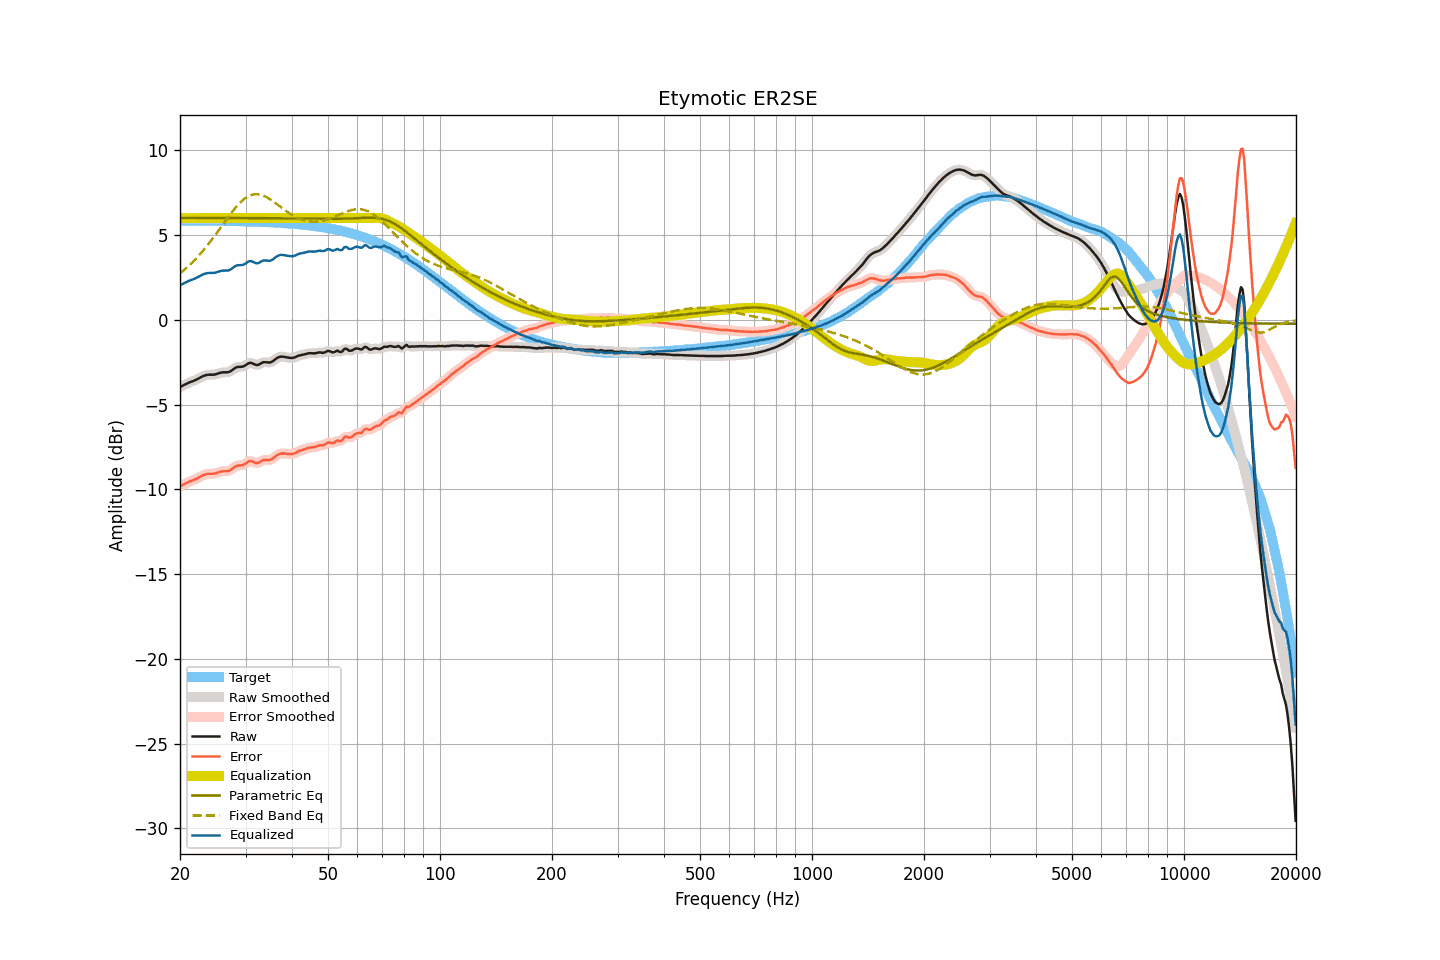

Source data for this figure (header and first rows):
frequency, raw, smoothed, error, error_smoothed, equalization, parametric_eq, fixed_band_eq, equalized_raw, equalized_smoothed, target
20.00, -3.97, -3.97, -9.83, -9.83, 6.00, 6.01, 2.73, 2.03, 2.03, 5.86
20.20, -3.92, -3.92, -9.78, -9.77, 6.00, 6.01, 2.81, 2.08, 2.08, 5.86
20.40, -3.87, -3.87, -9.72, -9.73, 6.00, 6.01, 2.89, 2.13, 2.13, 5.86
20.61, -3.82, -3.82, -9.68, -9.68, 6.00, 6.01, 2.97, 2.18, 2.18, 5.86
20.81, -3.78, -3.77, -9.63, -9.63, 6.00, 6.01, 3.05, 2.22, 2.23, 5.86
21.02, -3.73, -3.73, -9.58, -9.58, 6.00, 6.01, 3.14, 2.27, 2.27, 5.86
21.23, -3.69, -3.69, -9.54, -9.54, 6.00, 6.01, 3.23, 2.31, 2.31, 5.86
21.44, -3.65, -3.65, -9.50, -9.50, 6.00, 6.01, 3.32, 2.35, 2.35, 5.85
21.66, -3.62, -3.61, -9.47, -9.47, 6.00, 6.01, 3.42, 2.38, 2.39, 5.85
21.87, -3.58, -3.58, -9.43, -9.43, 6.00, 6.01, 3.51, 2.42, 2.42, 5.85
22.09, -3.54, -3.53, -9.39, -9.39, 6.00, 6.01, 3.61, 2.46, 2.47, 5.85
22.31, -3.49, -3.49, -9.34, -9.34, 6.00, 6.01, 3.72, 2.51, 2.51, 5.85
22.54, -3.44, -3.44, -9.29, -9.29, 6.00, 6.01, 3.82, 2.56, 2.56, 5.85
22.76, -3.39, -3.39, -9.24, -9.24, 6.00, 6.01, 3.93, 2.61, 2.61, 5.85
22.99, -3.34, -3.34, -9.19, -9.19, 6.00, 6.01, 4.04, 2.66, 2.66, 5.85
23.22, -3.30, -3.30, -9.14, -9.15, 6.00, 6.01, 4.15, 2.70, 2.70, 5.85
23.45, -3.27, -3.27, -9.11, -9.11, 6.00, 6.01, 4.27, 2.73, 2.73, 5.85
23.69, -3.25, -3.25, -9.09, -9.09, 6.00, 6.01, 4.39, 2.75, 2.75, 5.85
23.92, -3.24, -3.24, -9.08, -9.08, 6.00, 6.01, 4.50, 2.76, 2.76, 5.84
24.16, -3.24, -3.24, -9.08, -9.08, 6.00, 6.01, 4.63, 2.76, 2.76, 5.84
24.40, -3.24, -3.24, -9.08, -9.08, 6.00, 6.01, 4.75, 2.76, 2.76, 5.84
24.65, -3.24, -3.23, -9.08, -9.07, 6.00, 6.01, 4.88, 2.76, 2.77, 5.84
24.89, -3.22, -3.21, -9.06, -9.05, 6.00, 6.01, 5.01, 2.78, 2.79, 5.84
25.14, -3.19, -3.19, -9.02, -9.03, 6.00, 6.01, 5.14, 2.81, 2.81, 5.84
25.39, -3.16, -3.16, -8.99, -8.99, 6.00, 6.01, 5.27, 2.84, 2.84, 5.84
25.65, -3.13, -3.13, -8.96, -8.96, 6.00, 6.01, 5.40, 2.87, 2.87, 5.83
25.91, -3.11, -3.11, -8.94, -8.94, 6.00, 6.01, 5.53, 2.89, 2.89, 5.83
26.16, -3.10, -3.10, -8.93, -8.93, 6.00, 6.01, 5.67, 2.90, 2.90, 5.83
26.43, -3.10, -3.10, -8.93, -8.93, 6.00, 6.01, 5.80, 2.90, 2.90, 5.83
26.69, -3.10, -3.10, -8.93, -8.93, 6.00, 6.01, 5.93, 2.90, 2.90, 5.83
26.96, -3.09, -3.08, -8.91, -8.91, 6.00, 6.01, 6.06, 2.91, 2.92, 5.83
27.23, -3.06, -3.05, -8.88, -8.88, 6.00, 6.00, 6.19, 2.94, 2.95, 5.83
27.50, -3.00, -3.00, -8.82, -8.82, 6.00, 6.00, 6.31, 3.00, 3.00, 5.82
27.77, -2.93, -2.93, -8.75, -8.75, 6.00, 6.00, 6.43, 3.07, 3.07, 5.82
28.05, -2.86, -2.86, -8.68, -8.68, 6.00, 6.00, 6.55, 3.14, 3.14, 5.82
28.33, -2.81, -2.81, -8.62, -8.63, 6.00, 6.00, 6.66, 3.19, 3.19, 5.82
28.62, -2.78, -2.78, -8.59, -8.60, 6.00, 6.00, 6.77, 3.22, 3.22, 5.81
28.90, -2.78, -2.78, -8.59, -8.59, 6.00, 6.00, 6.87, 3.22, 3.22, 5.81
29.19, -2.77, -2.77, -8.58, -8.58, 6.00, 6.00, 6.97, 3.23, 3.23, 5.81
29.48, -2.77, -2.76, -8.57, -8.56, 6.00, 6.00, 7.05, 3.23, 3.24, 5.81
29.78, -2.72, -2.72, -8.52, -8.52, 6.00, 6.00, 7.13, 3.28, 3.28, 5.81
30.08, -2.67, -2.66, -8.47, -8.46, 6.00, 6.00, 7.20, 3.33, 3.34, 5.80
30.38, -2.60, -2.60, -8.40, -8.40, 6.00, 6.00, 7.26, 3.40, 3.40, 5.80
30.68, -2.55, -2.56, -8.34, -8.35, 6.00, 6.00, 7.31, 3.45, 3.44, 5.80
30.99, -2.54, -2.54, -8.33, -8.34, 6.00, 6.00, 7.35, 3.46, 3.46, 5.79
31.30, -2.57, -2.57, -8.36, -8.36, 6.00, 6.00, 7.38, 3.43, 3.43, 5.79
31.61, -2.61, -2.61, -8.40, -8.40, 6.00, 6.00, 7.40, 3.39, 3.39, 5.79
31.93, -2.66, -2.65, -8.44, -8.43, 6.00, 6.00, 7.41, 3.34, 3.35, 5.78
32.24, -2.67, -2.66, -8.45, -8.44, 6.00, 6.00, 7.41, 3.33, 3.34, 5.78
32.57, -2.65, -2.64, -8.43, -8.42, 6.00, 6.00, 7.40, 3.35, 3.36, 5.78
32.89, -2.59, -2.59, -8.36, -8.36, 6.00, 6.00, 7.38, 3.41, 3.41, 5.77
33.22, -2.54, -2.54, -8.31, -8.31, 6.00, 6.00, 7.35, 3.46, 3.46, 5.77
33.55, -2.50, -2.51, -8.26, -8.27, 6.00, 6.00, 7.31, 3.50, 3.49, 5.77
33.89, -2.50, -2.50, -8.26, -8.26, 6.00, 5.99, 7.27, 3.50, 3.50, 5.76
34.23, -2.51, -2.51, -8.27, -8.27, 6.00, 5.99, 7.22, 3.49, 3.49, 5.76
34.57, -2.52, -2.52, -8.27, -8.27, 6.00, 5.99, 7.17, 3.48, 3.48, 5.75
34.92, -2.52, -2.51, -8.27, -8.26, 6.00, 5.99, 7.11, 3.48, 3.49, 5.75
35.27, -2.48, -2.48, -8.22, -8.22, 6.00, 5.99, 7.04, 3.52, 3.52, 5.74
35.62, -2.43, -2.42, -8.17, -8.16, 6.00, 5.99, 6.98, 3.57, 3.58, 5.74
35.97, -2.35, -2.35, -8.08, -8.08, 6.00, 5.99, 6.91, 3.65, 3.65, 5.73
... 635 more rows
